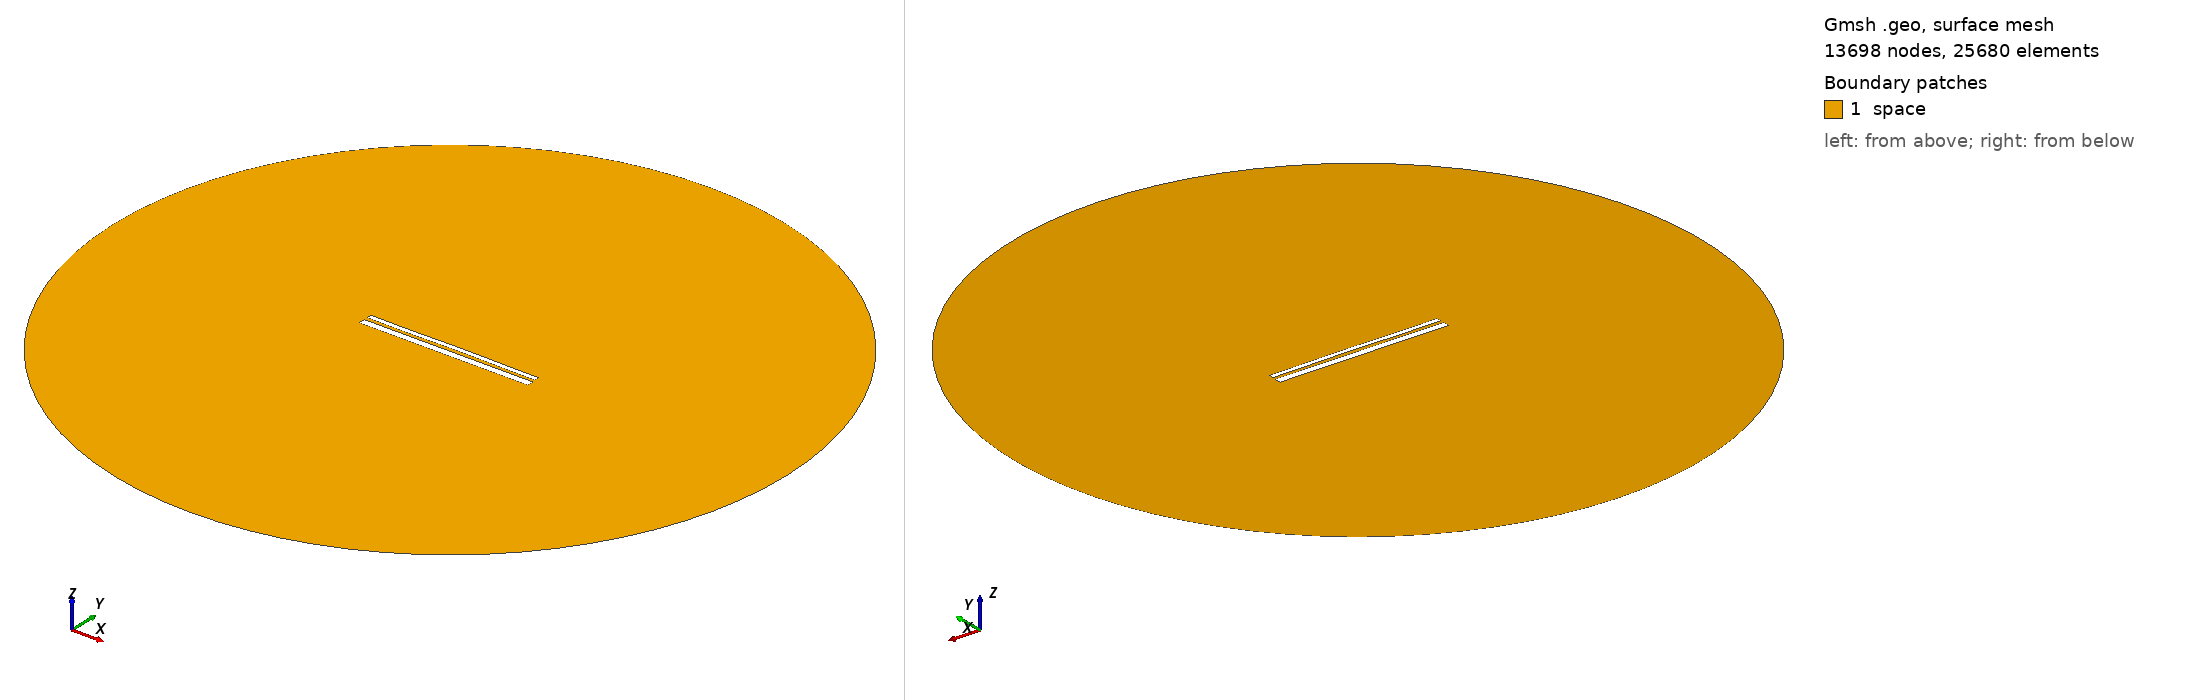

Gmsh geometry script, surface-meshed: 13698 nodes, 25680 surface elements. Boundary patches (legend numbers): 1 space. Left view from above one corner, right view from below the opposite corner. Legend entries are the model's physical surfaces. The drawing asked Gmsh for element sizes between 1% and 20% of the model's largest extent; the script's own settings can give other sizes.

=== 12707.geo (drawn) ===
//---------------------------------------
// Geometry kernel
//---------------------------------------

SetFactory("OpenCASCADE");



//---------------------------------------
// Parameters of the geometry
//---------------------------------------

// Overetch of the upper plate
overetch = 0.5;

// Distance between the plates
distance = 1.5;

// Discretization over the x axis (for the deformation)
nx = 50; 

// Length of the plate
L = 100 - overetch; 

// Number of modes
n = 4; 

// 1st mode coefficient
coeff(1) = -0.075;
beta(1) = 0.596864 * 3.1415926535 / L;

// 2nd mode coefficient
coeff(2) = 0.07499999999999998;
beta(2) = 1.49418 * 3.1415926535 / L;

// 3rd mode coefficient
coeff(3) = -0.075;
beta(3) = 2.50025 * 3.1415926535 / L;

// 4th mode coefficient
coeff(4) = -0.075;
beta(4) = 3.49999 * 3.1415926535 / L;



//---------------------------------------
// Upper plate (deformed rectangle)
//---------------------------------------

// Coordiantes of the upper plate
xmin = -50;
xmax = 50 - overetch;

// Height of the upper plate
yheight = 4 - 2 * overetch;

// Indexes of the points
UpperID[] = {};
LowerID[] = {};
LeftID[] = {};
RightID[] = {};

// Point index
p = 1;

// Horizontal edges
For i In {1:nx}
    x = xmin + (i-1)*(xmax - xmin)/(nx-1);

    y_bottom = distance / 2 + overetch;
    For j In {1:n}
        C = (Cosh(beta(j)*L) + Cos(beta(j)*L)) / (Sinh(beta(j)*L) + Sin(beta(j)*L));
        y_bottom  = y_bottom + coeff(j) * (Cosh(beta(j)*(x+50)) - Cos(beta(j)*(x+50)) - C * (Sinh(beta(j)*(x+50)) - Sin(beta(j)*(x+50))));
    EndFor

    y_top = y_bottom + yheight;

    Point(p) = {x, y_top, 0, 1.0};
    UpperID[i] = p;
    p = p + 1;

    Point(p) = {x, y_bottom, 0, 1.0};
    LowerID[i] = p;
    p = p + 1;
EndFor

// Create point lists
UpperPts[] = {}; LowerPts[] = {};
For i In {1:nx}
  UpperPts[] += {UpperID[i]};
  LowerPts[] += {LowerID[i]};
EndFor

// Build splines
Spline(1) = {UpperPts[]};
Spline(2) = {LowerPts[]};
Line(3) = {LowerPts[nx-1], UpperPts[nx-1]};
Line(4) = {LowerPts[0], UpperPts[0]};

// Build the plane surface
Curve Loop(1) = {2, 3, -1, -4};
Plane Surface(1) = {1};



//---------------------------------------
// Lower plate (rectangle)
//---------------------------------------

// Vertices
Point(1001) = {-50, -1, 0, 1.0};
Point(1002) = { 50, -1, 0, 1.0};
Point(1003) = { 50,  -5, 0, 1.0};
Point(1004) = {-50,  -5, 0, 1.0};

// Edges
Line(5) = {1001, 1002};
Line(6) = {1002, 1003};
Line(7) = {1003, 1004};
Line(8) = {1004, 1001};

// Plane surface
Line Loop(2) = {5, 6, 7, 8};
Plane Surface(2) = {2}; 



//---------------------------------------
// Outer (fictious) boundary
//---------------------------------------

// Points
Point(1005) = {0, 0, 0};       // Center
Point(1006) = {200, 0, 0};     // Start point
Point(1007) = {0, 200, 0};     // 90 degrees
Point(1008) = {-200, 0, 0};    // 180 degrees
Point(1009) = {0, -200, 0};    // 270 degrees

// Circle arcs (each needs start, center, end)
Circle(9) = {1006, 1005, 1007};
Circle(10) = {1007, 1005, 1008};
Circle(11) = {1008, 1005, 1009};
Circle(12) = {1009, 1005, 1006};

// Plane surface for the entire domain
Curve Loop(3) = {9, 10, 11, 12};
Surface(3) = {3};

// Subtract the plates from the whole domain to obtain the actual domain where we want to solve the equations
BooleanDifference{ Surface{3}; Delete; }{ Surface{1}; Surface{2}; Delete; }




//---------------------------------------
// Transfinite Lines/Curves
//---------------------------------------

// Set the number of points on the boundaries
r = 7;

// Plates
Transfinite Curve {1, 2} = 50*r Using Progression 1;
Transfinite Curve {3, 4} = 2*r Using Progression 1;
Transfinite Line {5, 7} = 50*r Using Progression 1;
Transfinite Line {6, 8} = 2*r Using Progression 1;

// Outer boundary
Transfinite Line {9, 10, 11, 12} = 20 Using Progression 1;



//---------------------------------------
// Physical groups
//---------------------------------------                

// Physical curves (boundaries)
Physical Line("force_segment", 10) = {2};
Physical Line("upper_plate", 11) = {1, 3, 4};
Physical Line("lower_plate", 12) = {5, 6, 7, 8};
Physical Line("boundary", 20) = {9, 10, 11, 12};

// Physical Surfaces
Physical Surface("space", 30) = {3};



//---------------------------------------
// 6. Generate the Mesh
//---------------------------------------

// 2D mesh generation
Mesh 2;
